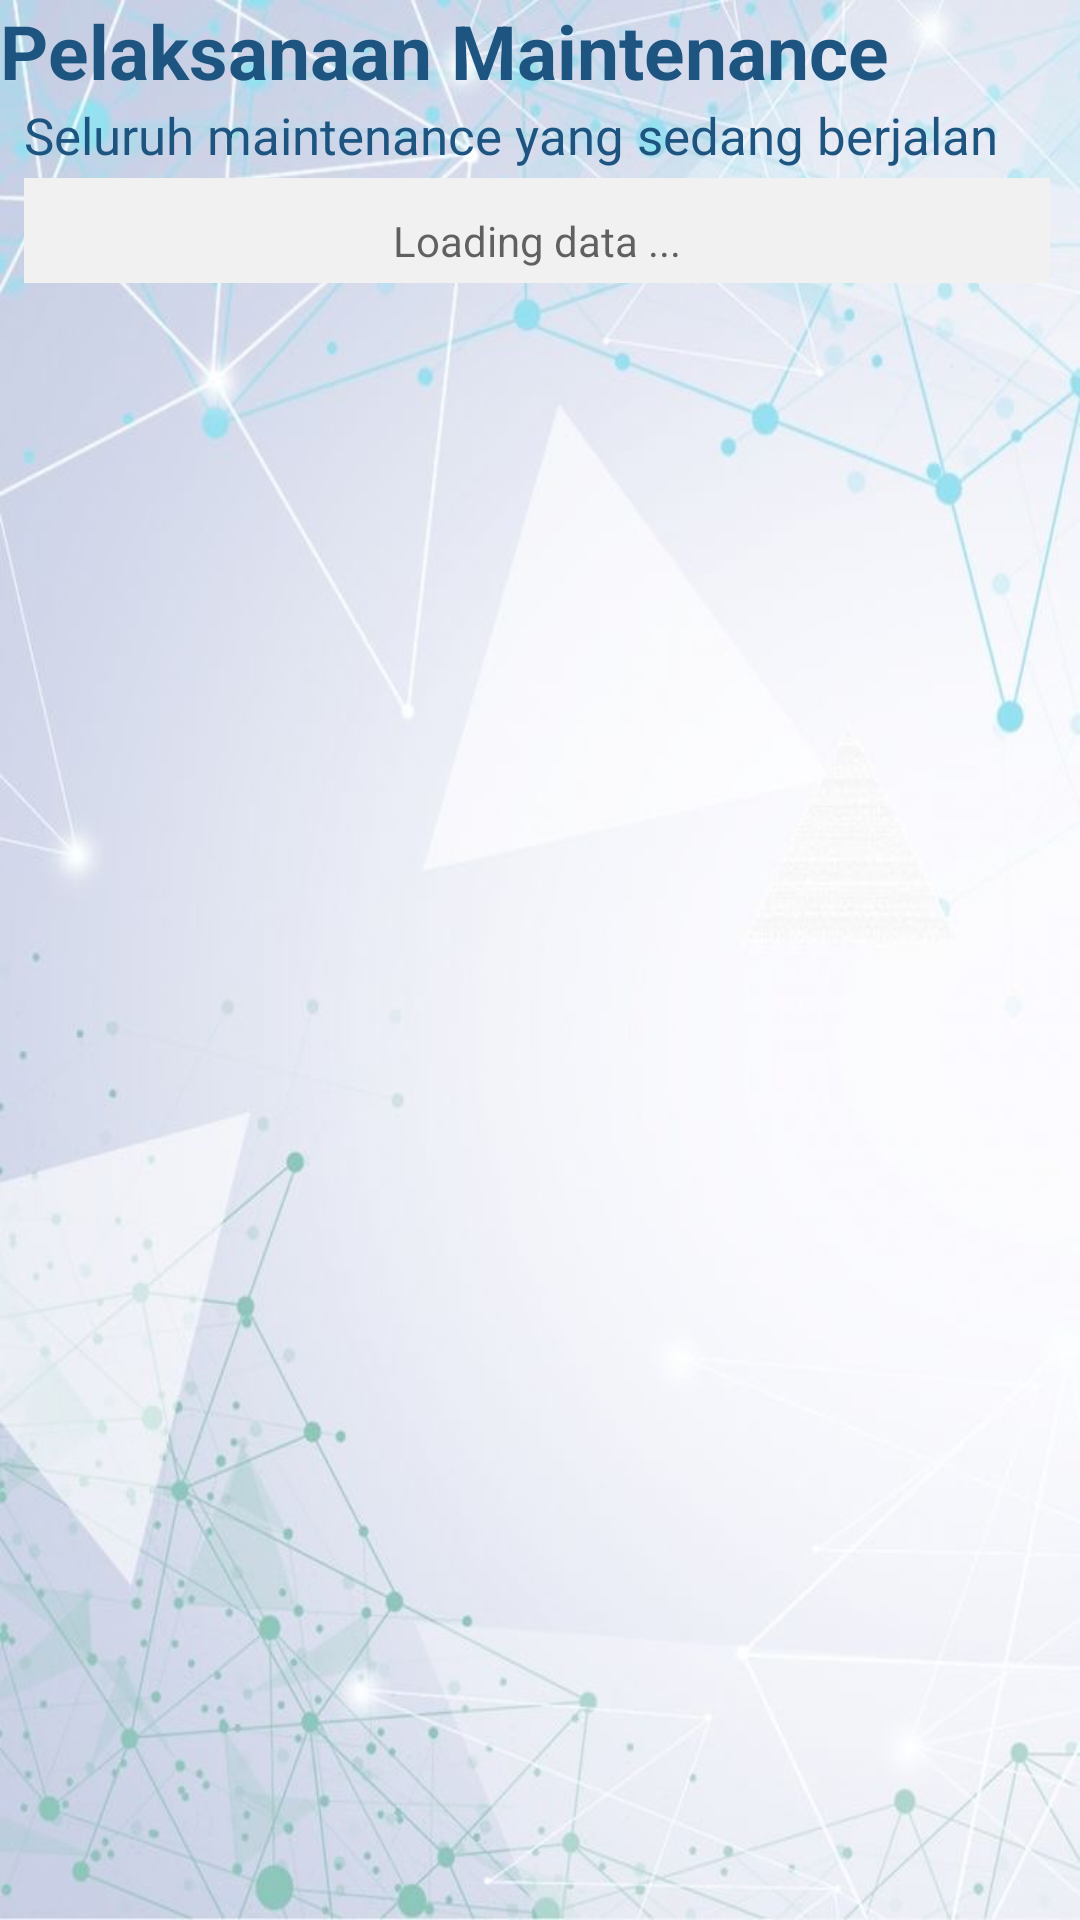

Reconstruct the res/layout file that produces this screen, plus the resources it refers to.
<!-- AndroidManifest.xml: application theme Theme.MaintenanceApps -->
<!-- res/layout/activity_pelaksanaan.xml -->
<?xml version="1.0" encoding="utf-8"?>
<androidx.constraintlayout.widget.ConstraintLayout
    xmlns:android="http://schemas.android.com/apk/res/android"
    xmlns:app="http://schemas.android.com/apk/res-auto"
    xmlns:tools="http://schemas.android.com/tools"
    android:layout_width="match_parent"
    android:layout_height="match_parent"
    tools:context=".Maintenance.PelaksanaanActivity"
    android:background="@drawable/ayosemangat">

    <LinearLayout
        android:layout_width="match_parent"
        android:layout_height="match_parent"
        android:orientation="vertical">

        <TextView
            android:layout_width="match_parent"
            android:layout_height="wrap_content"
            android:text="Pelaksanaan Maintenance"
            android:textColor="@color/colorPrimaryDark"
            android:textSize="25dp"
            android:textStyle="bold" />
        <TextView
            android:id="@+id/txt_modul"
            android:layout_width="match_parent"
            android:layout_height="wrap_content"
            android:text="Seluruh maintenance yang sedang berjalan"
            android:textColor="@color/colorPrimaryDark"
            android:layout_marginStart="8dp"
            android:layout_marginEnd="10dp"
            android:textSize="17dp" />

        <LinearLayout
            android:id="@+id/layout_kosong"
            android:layout_width="match_parent"
            android:layout_height="35dp"
            android:paddingTop="7dp"
            android:layout_marginStart="8dp"
            android:layout_marginEnd="10dp"
            android:orientation="horizontal"
            android:background="@color/colorLightGrey"
            android:layout_marginTop="3dp">
            <TextView
                android:id="@+id/txt_layout"
                android:layout_width="match_parent"
                android:layout_height="wrap_content"
                android:layout_gravity="center"
                android:textAlignment="center"
                android:textColor="@color/colorDark"
                android:hint="Loading data ..." />
        </LinearLayout>

        <androidx.recyclerview.widget.RecyclerView
            android:layout_width="match_parent"
            android:layout_height="match_parent"
            android:layout_marginTop="7dp"
            android:layout_marginStart="8dp"
            android:layout_marginEnd="10dp"
            android:scrollbarAlwaysDrawHorizontalTrack="true"
            android:id="@+id/rvDoMnt"/>

    </LinearLayout>

</androidx.constraintlayout.widget.ConstraintLayout>
<!-- resources referenced by this layout -->
<resources>
  <color name="colorDark">#555555</color>
  <color name="colorLightGrey">#F1F1F1</color>
  <color name="colorPrimaryDark">#1D5480</color>
  <!-- drawable ayosemangat: jpeg bitmap (drawable, 114848 bytes) -->
  <style name="Theme.MaintenanceApps" parent="Theme.MaterialComponents.DayNight.DarkActionBar">
          
          <item name="colorPrimary">@color/purple_500</item>
          <item name="colorPrimaryVariant">@color/purple_700</item>
          <item name="colorOnPrimary">@color/white</item>
          
          <item name="colorSecondary">@color/teal_200</item>
          <item name="colorSecondaryVariant">@color/teal_700</item>
          <item name="colorOnSecondary">@color/black</item>
          
          <item name="android:statusBarColor">?attr/colorPrimaryVariant</item>
          
      </style>
  <color name="purple_500">#FF6200EE</color>
  <color name="purple_700">#FF3700B3</color>
  <color name="white">#FFFFFFFF</color>
  <color name="teal_200">#FF03DAC5</color>
  <color name="teal_700">#FF018786</color>
  <color name="black">#FF000000</color>
</resources>
